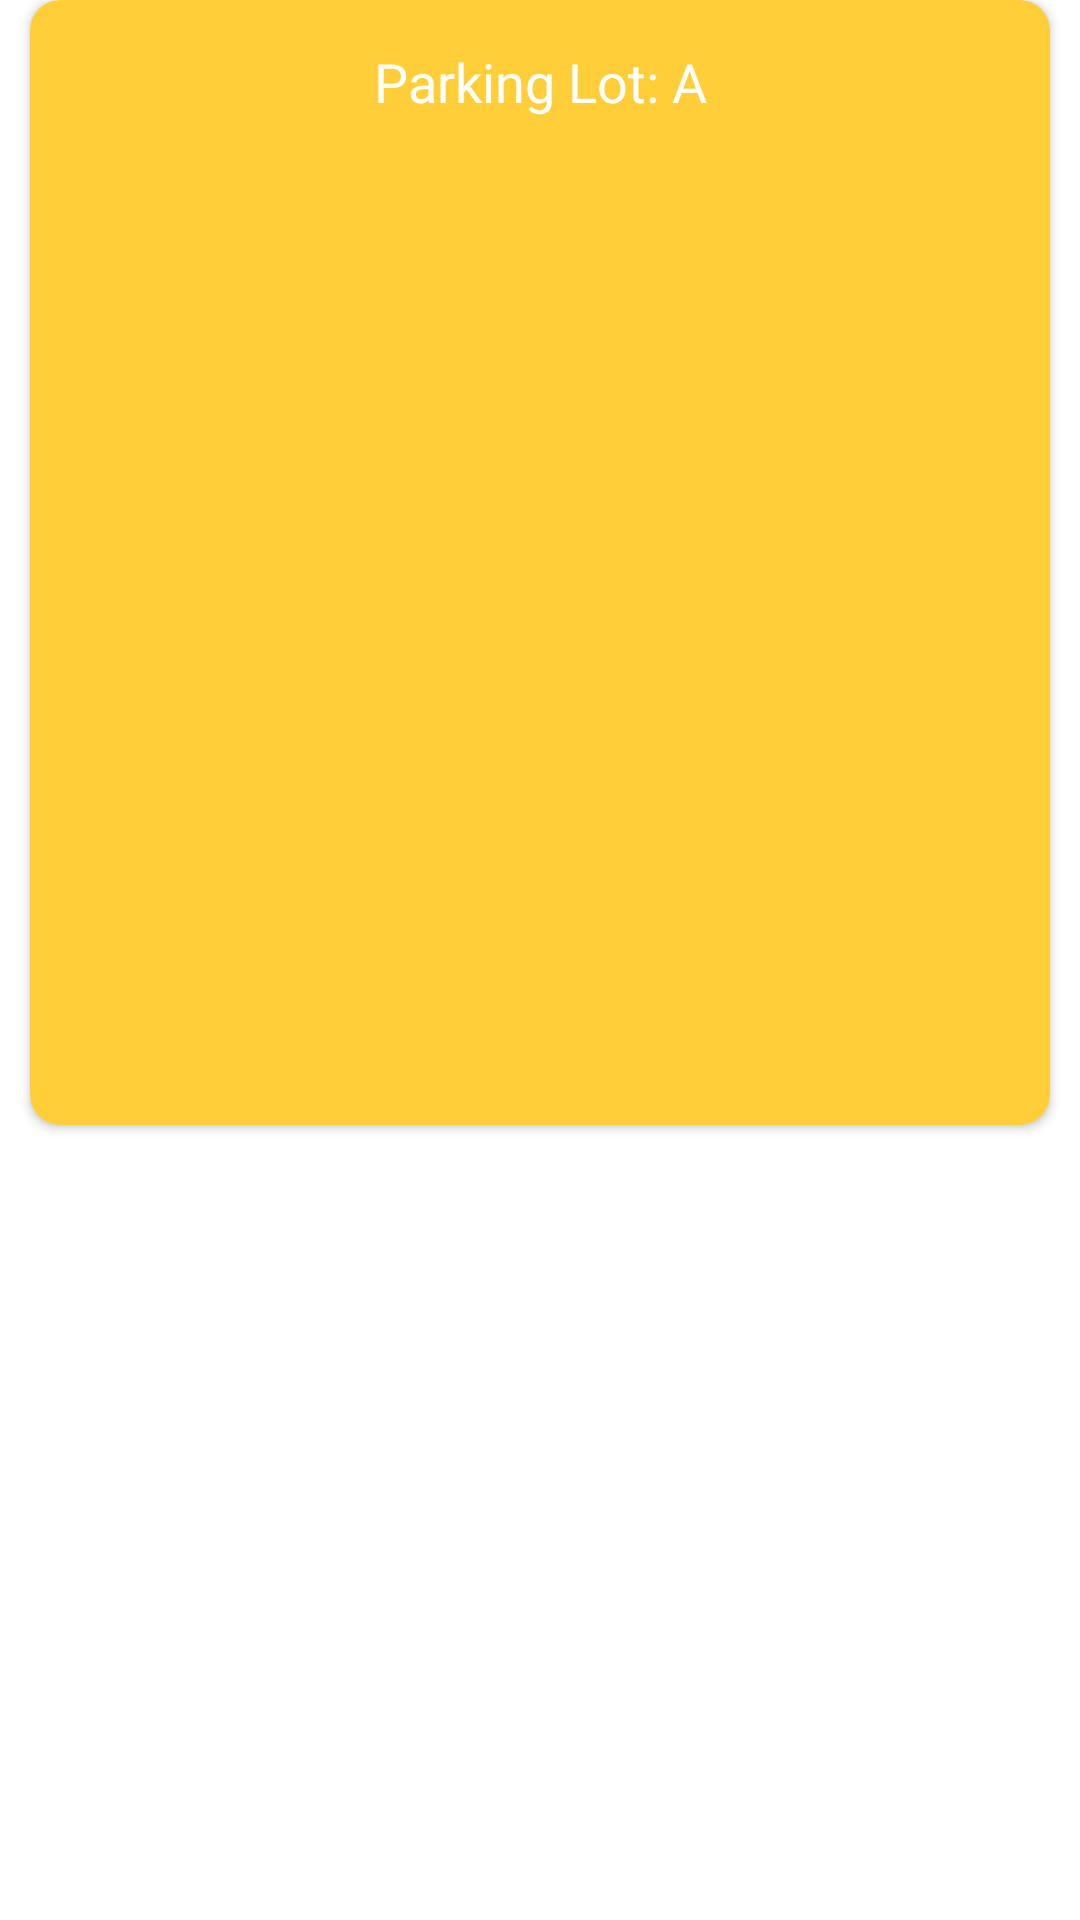

Layout XML and referenced resources for this Android screen:
<!-- AndroidManifest.xml: application theme Theme.YardSync -->
<!-- res/layout/parking_layout.xml -->
<?xml version="1.0" encoding="utf-8"?>
<androidx.constraintlayout.widget.ConstraintLayout xmlns:android="http://schemas.android.com/apk/res/android"
    xmlns:app="http://schemas.android.com/apk/res-auto"
    android:layout_width="match_parent"
    android:layout_height="match_parent"
    android:background="@color/white"
    android:backgroundTint="@color/white">

    <androidx.cardview.widget.CardView
        android:layout_width="match_parent"
        android:layout_height="375dp"
        android:layout_marginStart="10dp"
        android:layout_marginEnd="10dp"
        android:elevation="5dp"
        app:cardBackgroundColor="@color/themeColorLight"
        app:cardCornerRadius="10dp"
        app:cardMaxElevation="5dp"
        app:layout_constraintEnd_toEndOf="parent"
        app:layout_constraintStart_toStartOf="parent"
        app:layout_constraintTop_toTopOf="parent">

        <LinearLayout
            android:layout_width="match_parent"
            android:layout_height="match_parent"
            android:orientation="vertical">

            <TextView
                android:id="@+id/parkingLot"
                android:layout_width="match_parent"
                android:layout_height="wrap_content"
                android:layout_marginTop="15dp"
                android:fontFamily="@font/nunito_bold"
                android:text="Parking Lot: A"
                android:textAlignment="center"
                android:textColor="@color/white"
                android:textSize="18sp" />

            <LinearLayout
                android:id="@+id/linearLayout1"
                android:layout_width="match_parent"
                android:layout_height="wrap_content"
                android:layout_marginTop="10dp"
                android:orientation="horizontal">

                <ImageView
                    android:layout_width="100dp"
                    android:layout_height="100dp"
                    android:layout_weight="1"
                    android:src="@drawable/free" />

                <ImageView
                    android:layout_width="100dp"
                    android:layout_height="100dp"
                    android:layout_weight="1"
                    android:src="@drawable/free" />

                <ImageView
                    android:layout_width="100dp"
                    android:layout_height="100dp"
                    android:layout_weight="1"
                    android:src="@drawable/free" />
            </LinearLayout>

            <LinearLayout
                android:id="@+id/linearLayout2"
                android:layout_width="match_parent"
                android:layout_height="wrap_content"
                android:layout_marginTop="5dp"
                android:orientation="horizontal">

                <ImageView
                    android:layout_width="100dp"
                    android:layout_height="100dp"
                    android:layout_weight="1"
                    android:src="@drawable/not_free" />

                <ImageView
                    android:layout_width="100dp"
                    android:layout_height="100dp"
                    android:layout_weight="1"
                    android:src="@drawable/not_free" />

                <ImageView
                    android:layout_width="100dp"
                    android:layout_height="100dp"
                    android:layout_weight="1"
                    android:src="@drawable/free" />
            </LinearLayout>

            <LinearLayout
                android:id="@+id/linearLayout3"
                android:layout_width="match_parent"
                android:layout_height="wrap_content"
                android:layout_marginTop="5dp"
                android:orientation="horizontal">

                <ImageView
                    android:layout_width="100dp"
                    android:layout_height="100dp"
                    android:layout_weight="1"
                    android:src="@drawable/not_free" />

                <ImageView
                    android:layout_width="100dp"
                    android:layout_height="100dp"
                    android:layout_weight="1"
                    android:src="@drawable/not_free" />

                <ImageView
                    android:layout_width="100dp"
                    android:layout_height="100dp"
                    android:layout_weight="1"
                    android:src="@drawable/not_free" />
            </LinearLayout>
        </LinearLayout>
    </androidx.cardview.widget.CardView>

</androidx.constraintlayout.widget.ConstraintLayout>
<!-- resources referenced by this layout -->
<resources>
  <color name="themeColorLight">#FFCE38</color>
  <color name="white">#FFFFFFFF</color>
  <style name="Theme.YardSync" parent="Base.Theme.YardSync" />
  <style name="Base.Theme.YardSync" parent="Theme.Material3.DayNight.NoActionBar">
          
          
      </style>
</resources>
